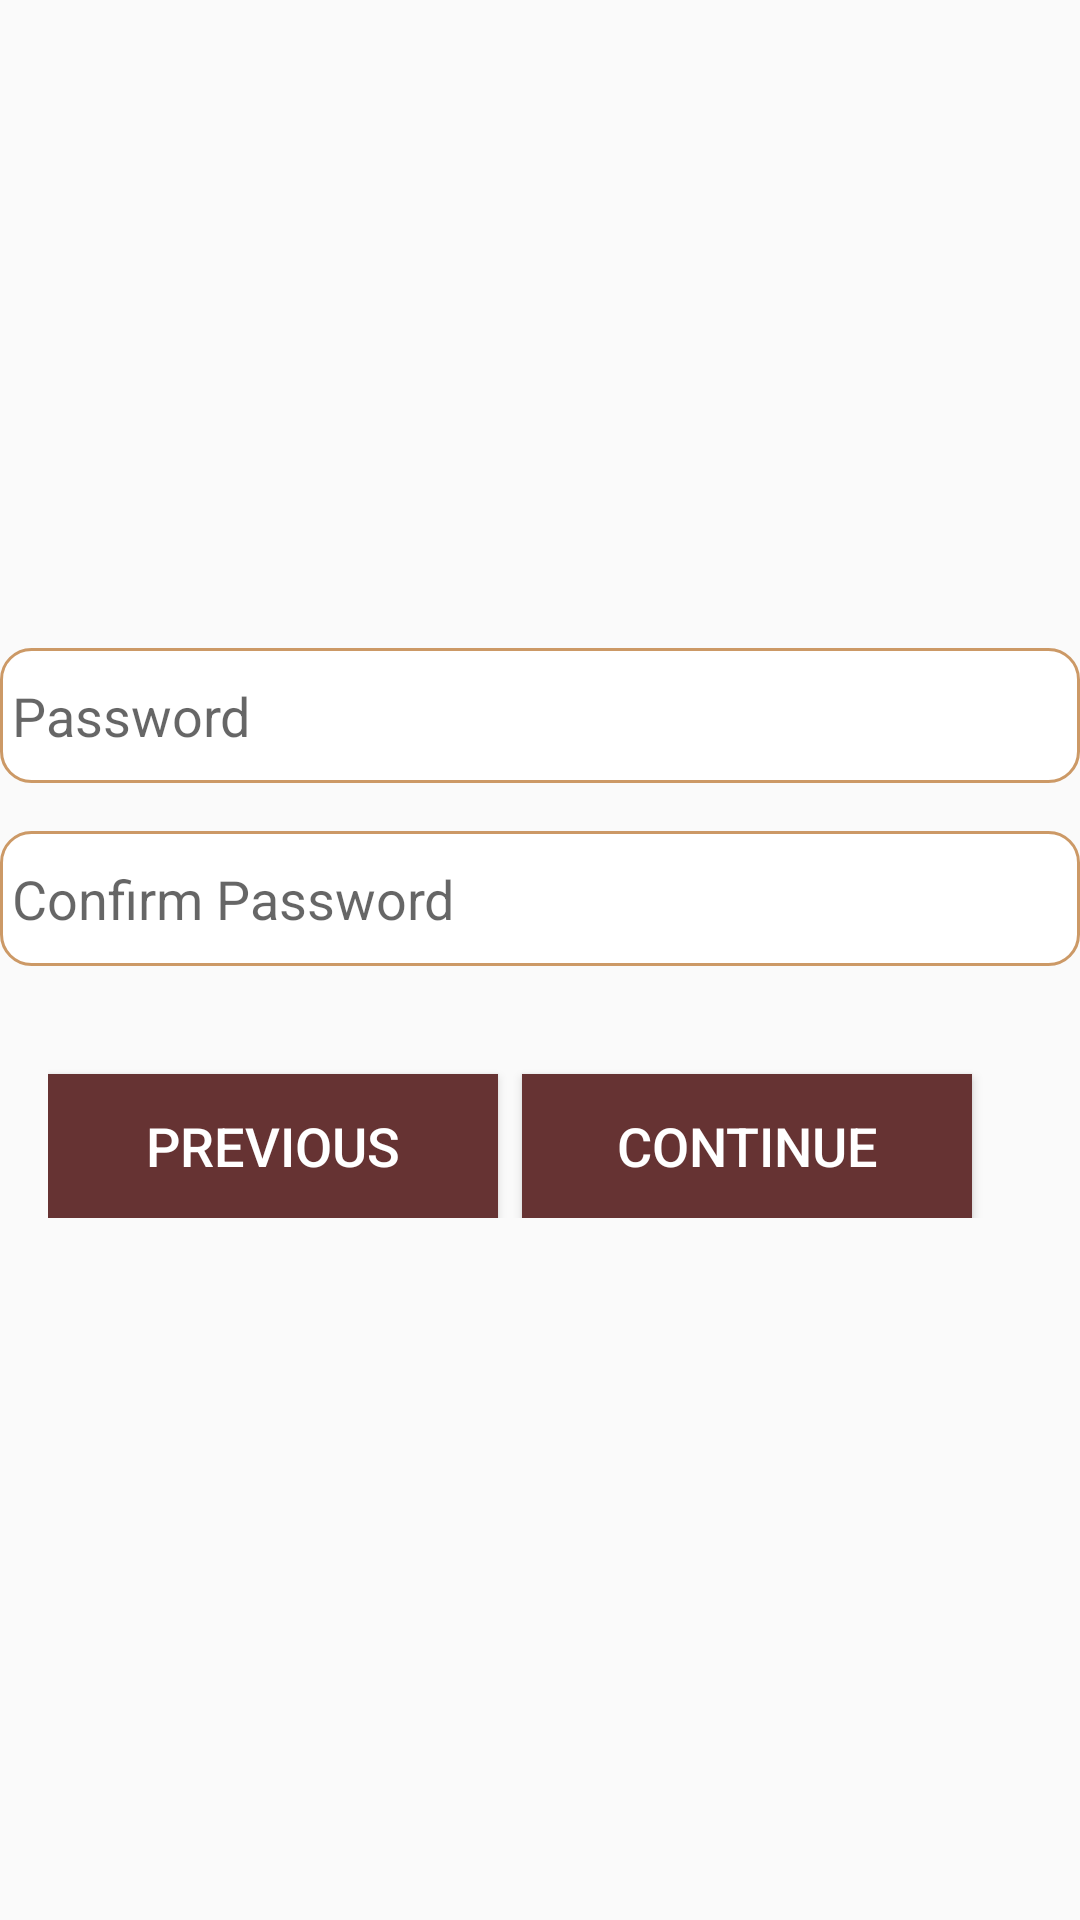

This screen was rendered from an Android layout file. Write that file and the resources it references.
<!-- AndroidManifest.xml: application theme AppTheme -->
<!-- res/layout/activity_signup_step2.xml -->
<?xml version="1.0" encoding="utf-8"?>
<RelativeLayout xmlns:android="http://schemas.android.com/apk/res/android"
    xmlns:app="http://schemas.android.com/apk/res-auto"
    xmlns:tools="http://schemas.android.com/tools"
    style="@style/form"
    tools:context=".SignupStep2">

    <ImageView
        android:id="@+id/userIcon"
        android:layout_width="wrap_content"
        android:layout_height="200dp"
        android:gravity="top"
        android:src="@drawable/login" />

    <EditText
        android:layout_below="@+id/userIcon"
        android:id="@+id/password"
        style="@style/EditTextUserStyle"
        android:hint="Password"
        android:inputType="textPassword" />

    <EditText
        android:layout_below="@+id/password"
        android:id="@+id/confirmPassword"
        style="@style/EditTextUserStyle"
        android:hint="Confirm Password"
        android:inputType="textPassword" />
    <LinearLayout
        android:layout_width="match_parent"
        android:layout_height="wrap_content"
        android:orientation="horizontal"
        android:padding="16dp"
        android:gravity="bottom"
        android:layout_below="@+id/confirmPassword">

        <Button
            android:id="@+id/backBtn1"
            style="@style/signBtn"
            android:layout_width="150dp"
            android:layout_height="match_parent"
            android:text="Previous" />

        <Button
            android:id="@+id/continueBtn2"
            style="@style/signBtn"
            android:layout_width="150dp"
            android:layout_height="match_parent"
            android:layout_marginLeft="8dp"
            android:layout_below="@+id/confirmPassword"
            android:text="Continue" />

    </LinearLayout>

</RelativeLayout>
<!-- resources referenced by this layout -->
<resources>
  <style name="EditTextUserStyle">
          <item name="android:layout_width">match_parent</item>
          <item name="android:layout_height">45dp</item>
          <item name="lineHeight">34dp</item>
          <item name="android:layout_marginTop">16dp</item>
          <item name="android:paddingLeft">4dp</item>
          <item name="android:background">@drawable/rounded_edit_text</item>
  
      </style>
  <style name="form">
          <item name="android:layout_height">match_parent</item>
          <item name="android:layout_width">match_parent</item>
  
          <item name="android:layout_margin">20dp</item>
      </style>
  <style name="signBtn">
          <item name="android:layout_height">60dp</item>
          <item name="android:layout_width">match_parent</item>
          <item name="android:background">@color/colorPrimary</item>
          <item name="android:textAlignment">center</item>
          <item name="android:textColor">@color/bgWhite</item>
          <item name="android:layout_marginTop">20dp</item>
      </style>
  <style name="AppTheme" parent="Theme.AppCompat.Light.DarkActionBar">
          
  
          <item name="android:textSize">18dp</item>
          <item name="colorPrimary">@color/colorPrimary</item>
          <item name="colorPrimaryDark">@color/colorPrimaryDark</item>
          <item name="colorAccent">@color/colorAccent</item>
      </style>
  <!-- drawable rounded_edit_text (drawable) -->
  <?xml version="1.0" encoding="utf-8"?>
  <selector xmlns:android="http://schemas.android.com/apk/res/android">
  <item>
      <shape android:shape="rectangle">
          <solid android:color="#fff"/>
          <corners android:radius="10dp" />
          <stroke android:width="1dp"
              android:color="@color/colorBk2"/>
      </shape>
  </item>
  </selector>
  <color name="colorPrimary">#663333</color>
  <color name="bgWhite">#fff</color>
  <color name="colorPrimaryDark">#ff9966</color>
  <color name="colorAccent">#cc9966</color>
  <color name="colorBk2">#cc9966</color>
</resources>
